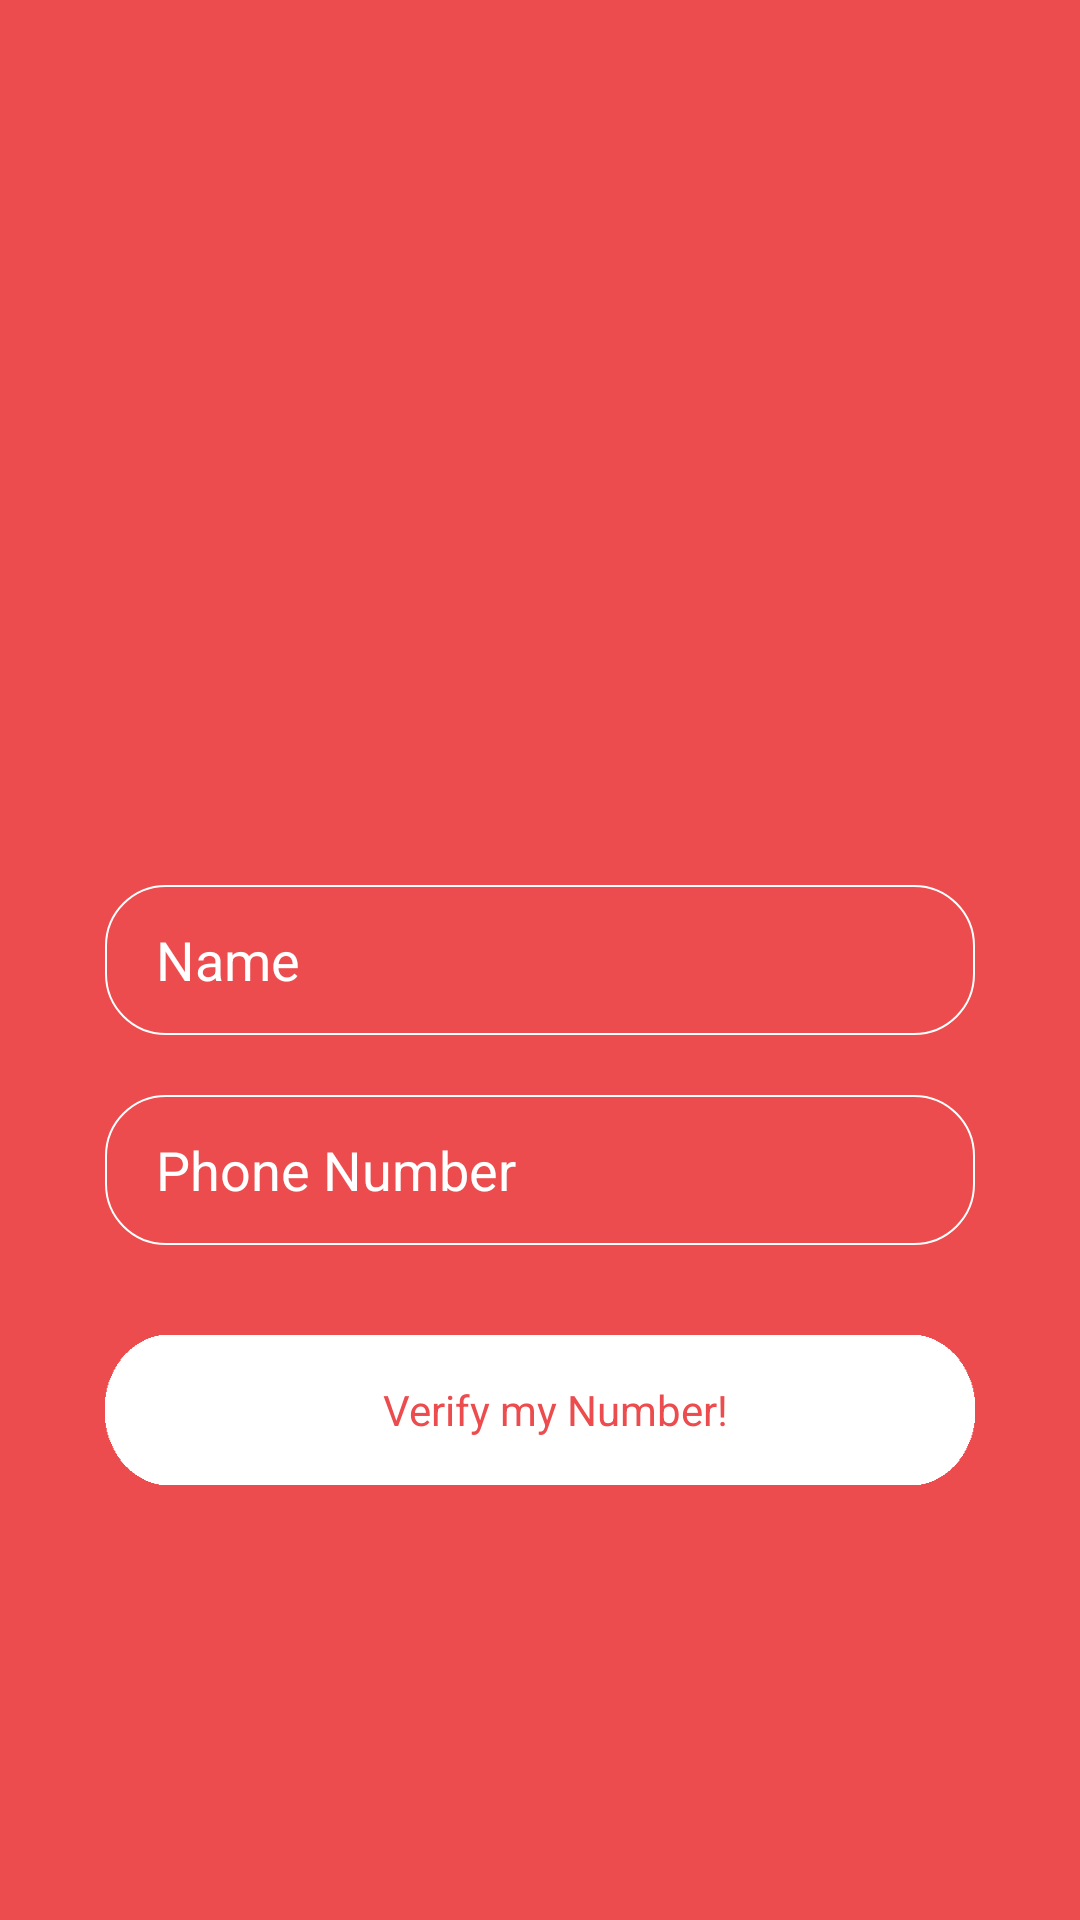

Write the Android layout XML for this screen, with the resource values it uses.
<!-- AndroidManifest.xml: activity theme SplashTheme -->
<!-- res/layout/activity_login.xml -->
<?xml version="1.0" encoding="utf-8"?>
<RelativeLayout xmlns:android="http://schemas.android.com/apk/res/android"
    xmlns:app="http://schemas.android.com/apk/res-auto"
    xmlns:tools="http://schemas.android.com/tools"
    android:layout_width="match_parent"
    android:layout_height="match_parent"
    android:background="@color/colorPrimary"
    tools:context=".Activity.LoginActivity"
    >
    <RelativeLayout
        android:id="@+id/nameLayout"
        android:layout_width="match_parent"
        android:layout_height="50dp"
        android:layout_centerInParent="true"
        android:layout_marginBottom="20dp"
        android:layout_marginLeft="35dp"
        android:layout_marginRight="35dp"
        android:background="@drawable/custom_bg"
        >
        
            
            
            


            
        <EditText
            android:id="@+id/edName"
            android:layout_width="match_parent"
            android:layout_height="50dp"
            android:background="@null"
            android:hint="Name"
            android:inputType="text"
            android:paddingLeft="15dp"
            android:textColorHint="@color/white"

            />

    </RelativeLayout>

    
        
        
        
        
        
        

        
        
        

        
        
        
        
        


        
        
            
            
            
            
            
            
            
            

            

    
    <RelativeLayout
        android:id="@+id/numberLayout"
        android:layout_width="match_parent"
        android:layout_height="50dp"
        android:layout_below="@+id/nameLayout"
        android:layout_centerInParent="true"
        android:layout_marginLeft="35dp"
        android:layout_marginRight="35dp"
        android:background="@drawable/custom_bg"
        >
        
        
        
        


        
        <EditText
            android:id="@+id/edNumber"
            android:layout_width="match_parent"
            android:layout_height="50dp"
            android:background="@null"
            android:hint="Phone Number"
            android:inputType="number"
            android:paddingLeft="15dp"
            android:textColorHint="@color/white"

            />

    </RelativeLayout>
    <RelativeLayout
        android:id="@+id/verifyButton"
        android:layout_width="match_parent"
        android:layout_height="50dp"
        android:layout_below="@+id/numberLayout"
        android:layout_marginLeft="35dp"
        android:layout_marginRight="35dp"
        android:layout_marginTop="30dp"
        android:background="@drawable/loginbuttton"
        >
        <TextView

            android:layout_width="match_parent"
            android:layout_height="match_parent"
            android:gravity="center"
            android:paddingLeft="10dp"
            android:text="Verify my Number!"
            android:textColor="@color/colorPrimary"



            />


    </RelativeLayout>


</RelativeLayout>
<!-- resources referenced by this layout -->
<resources>
  <color name="colorPrimary">#EC4C4D</color>
  <color name="white">#fff</color>
  <!-- drawable custom_bg (drawable) -->
  <?xml version="1.0" encoding="utf-8"?>
  <selector xmlns:android="http://schemas.android.com/apk/res/android">
  <item>
      <shape
          android:shape="rectangle"
          >
  
          <solid android:color="@color/transparent" />
          <corners android:radius="20dp"/>
          <stroke
              android:width="0.5dip"
              android:color="@color/white" />
  
  
          <padding
              android:bottom="2dp"
              android:left="2dp"
              android:right="2dp"
              android:top="2dp" />
  
  
      </shape>
  </item>
  </selector>
  <!-- drawable loginbuttton: png bitmap (drawable-v24, 1636 bytes) -->
  <!-- drawable textbox: png bitmap (drawable-v24, 3271 bytes) -->
  <style name="SplashTheme" parent="AppTheme">
          <item name="colorPrimaryDark">@color/colorPrimaryDark</item>
      </style>
  <color name="transparent">#00000000</color>
  <style name="AppTheme" parent="Theme.AppCompat.Light.NoActionBar">
          
          <item name="colorPrimary">@color/colorPrimary</item>
          <item name="colorPrimaryDark">@color/colorPrimaryDark</item>
          <item name="colorAccent">@color/colorAccent</item>
          <item name="android:statusBarColor">@color/transparent</item>
          <item name="android:windowTranslucentStatus">true</item>
          <item name="android:windowTranslucentNavigation">true</item>
      </style>
  <color name="colorPrimaryDark">#FFFFFF</color>
  <color name="colorAccent">#FF3131</color>
</resources>
